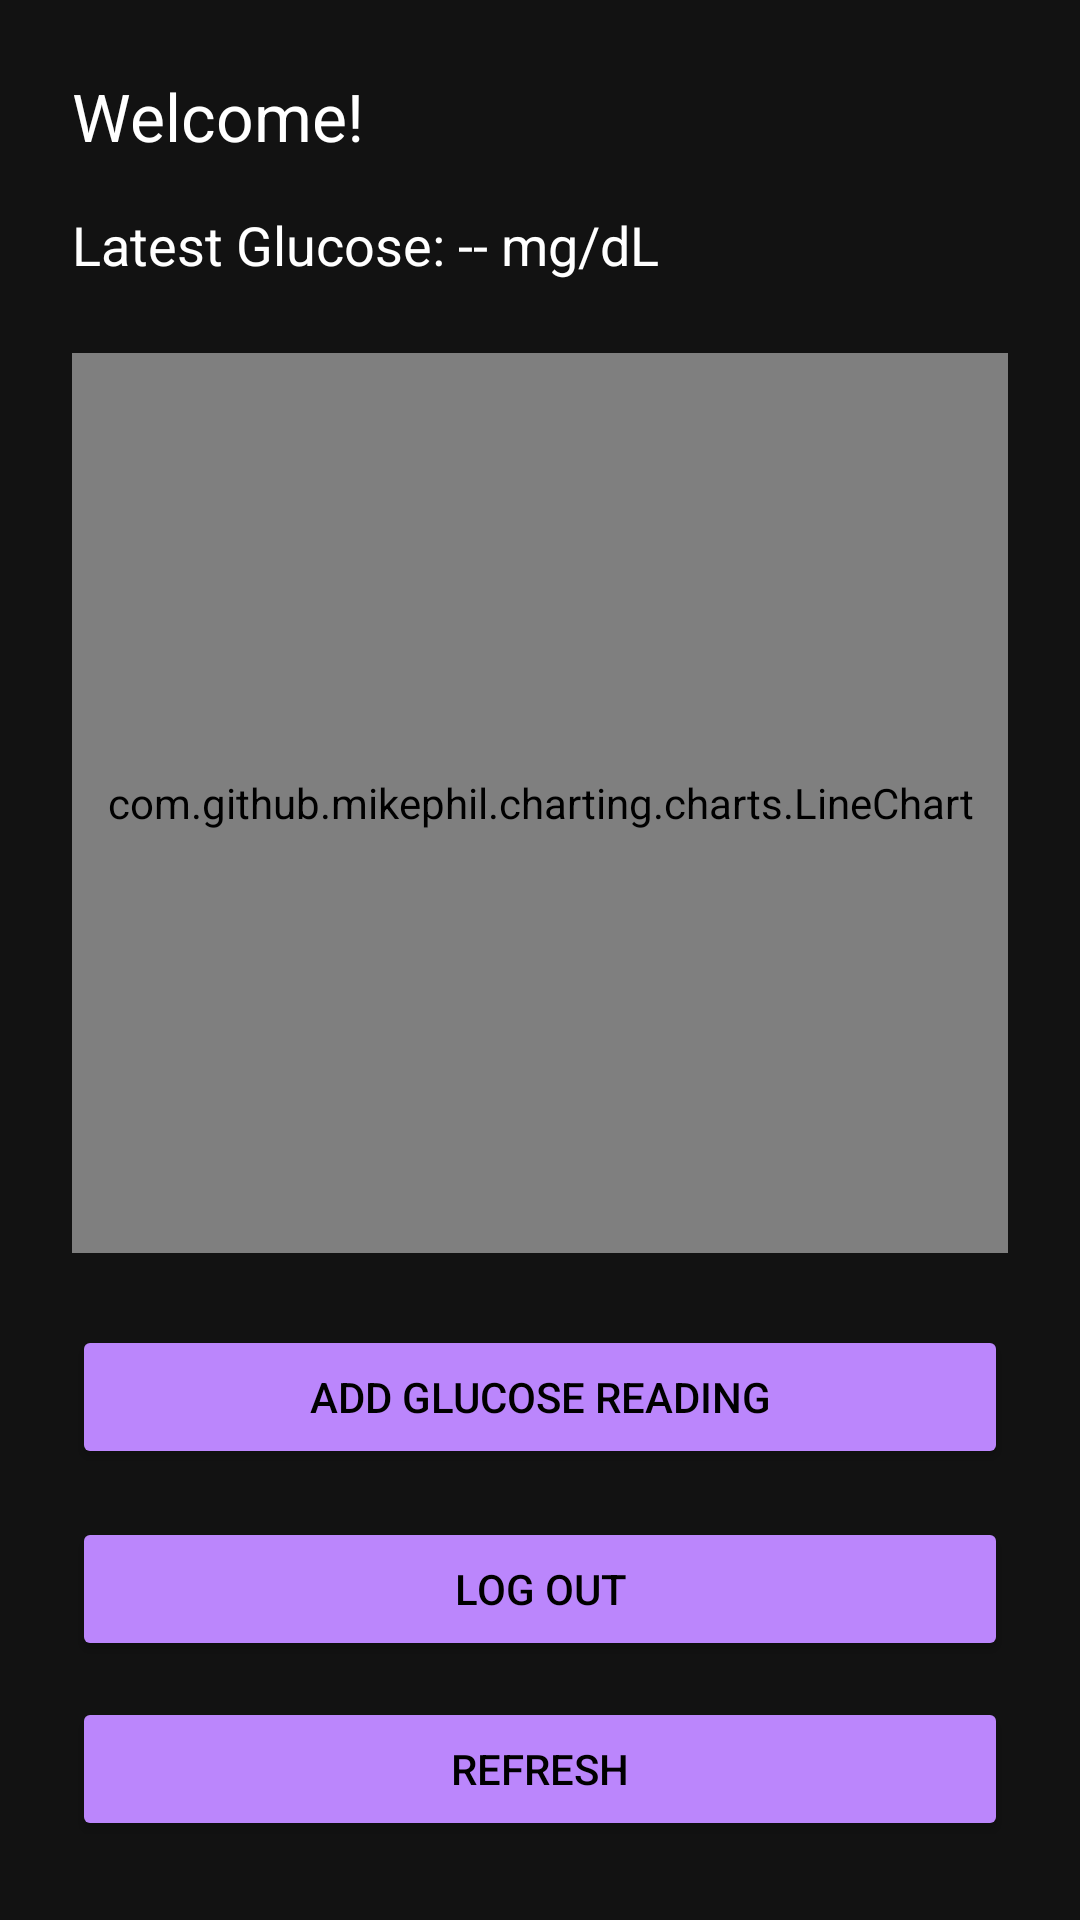

Reconstruct the res/layout file that produces this screen, plus the resources it refers to.
<!-- AndroidManifest.xml: application theme Theme.MaterialComponents.DayNight.DarkActionBar -->
<!-- res/layout/activity_home.xml -->
<?xml version="1.0" encoding="utf-8"?>
<ScrollView
    xmlns:android="http://schemas.android.com/apk/res/android"
    android:layout_width="match_parent"
    android:layout_height="match_parent"
    android:background="#121212">

    <LinearLayout
        android:layout_width="match_parent"
        android:layout_height="wrap_content"
        android:orientation="vertical"
        android:padding="24dp">

        <TextView
            android:id="@+id/welcomeText"
            android:layout_width="wrap_content"
            android:layout_height="wrap_content"
            android:text="Welcome!"
            android:textAppearance="?android:attr/textAppearanceLarge"
            android:textColor="#FFFFFF"
            android:layout_marginBottom="16dp" />

        <TextView
            android:id="@+id/glucoseReading"
            android:layout_width="wrap_content"
            android:layout_height="wrap_content"
            android:text="Latest Glucose: -- mg/dL"
            android:textAppearance="?android:attr/textAppearanceMedium"
            android:textColor="#FFFFFF"
            android:layout_marginBottom="24dp" />

        <com.github.mikephil.charting.charts.LineChart
            android:id="@+id/glucoseChart"
            android:layout_width="match_parent"
            android:layout_height="300dp"
            android:layout_marginBottom="24dp"
            android:background="#1F1F1F" />

        <Button
            android:id="@+id/addReadingButton"
            android:layout_width="match_parent"
            android:layout_height="wrap_content"
            android:text="Add Glucose Reading"
            android:backgroundTint="#BB86FC"
            android:textColor="#000000"
            android:layout_marginBottom="16dp" />

        <Button
            android:id="@+id/logoutButton"
            android:layout_width="match_parent"
            android:layout_height="wrap_content"
            android:text="Log Out"
            android:backgroundTint="#BB86FC"
            android:textColor="#000000" />

        <Button
            android:id="@+id/refreshButton"
            android:layout_width="match_parent"
            android:layout_height="wrap_content"
            android:text="REFRESH"
            android:layout_marginTop="12dp"
            android:backgroundTint="@color/purple_200"
            android:textColor="@android:color/black"
            android:textAllCaps="true"/>

    </LinearLayout>
</ScrollView>
<!-- resources referenced by this layout -->
<resources>

  <!-- not gathered from this repository: default colours our renderer supplied (Android Studio template values) -->
  <color name="purple_200">#FFBB86FC</color>
</resources>
